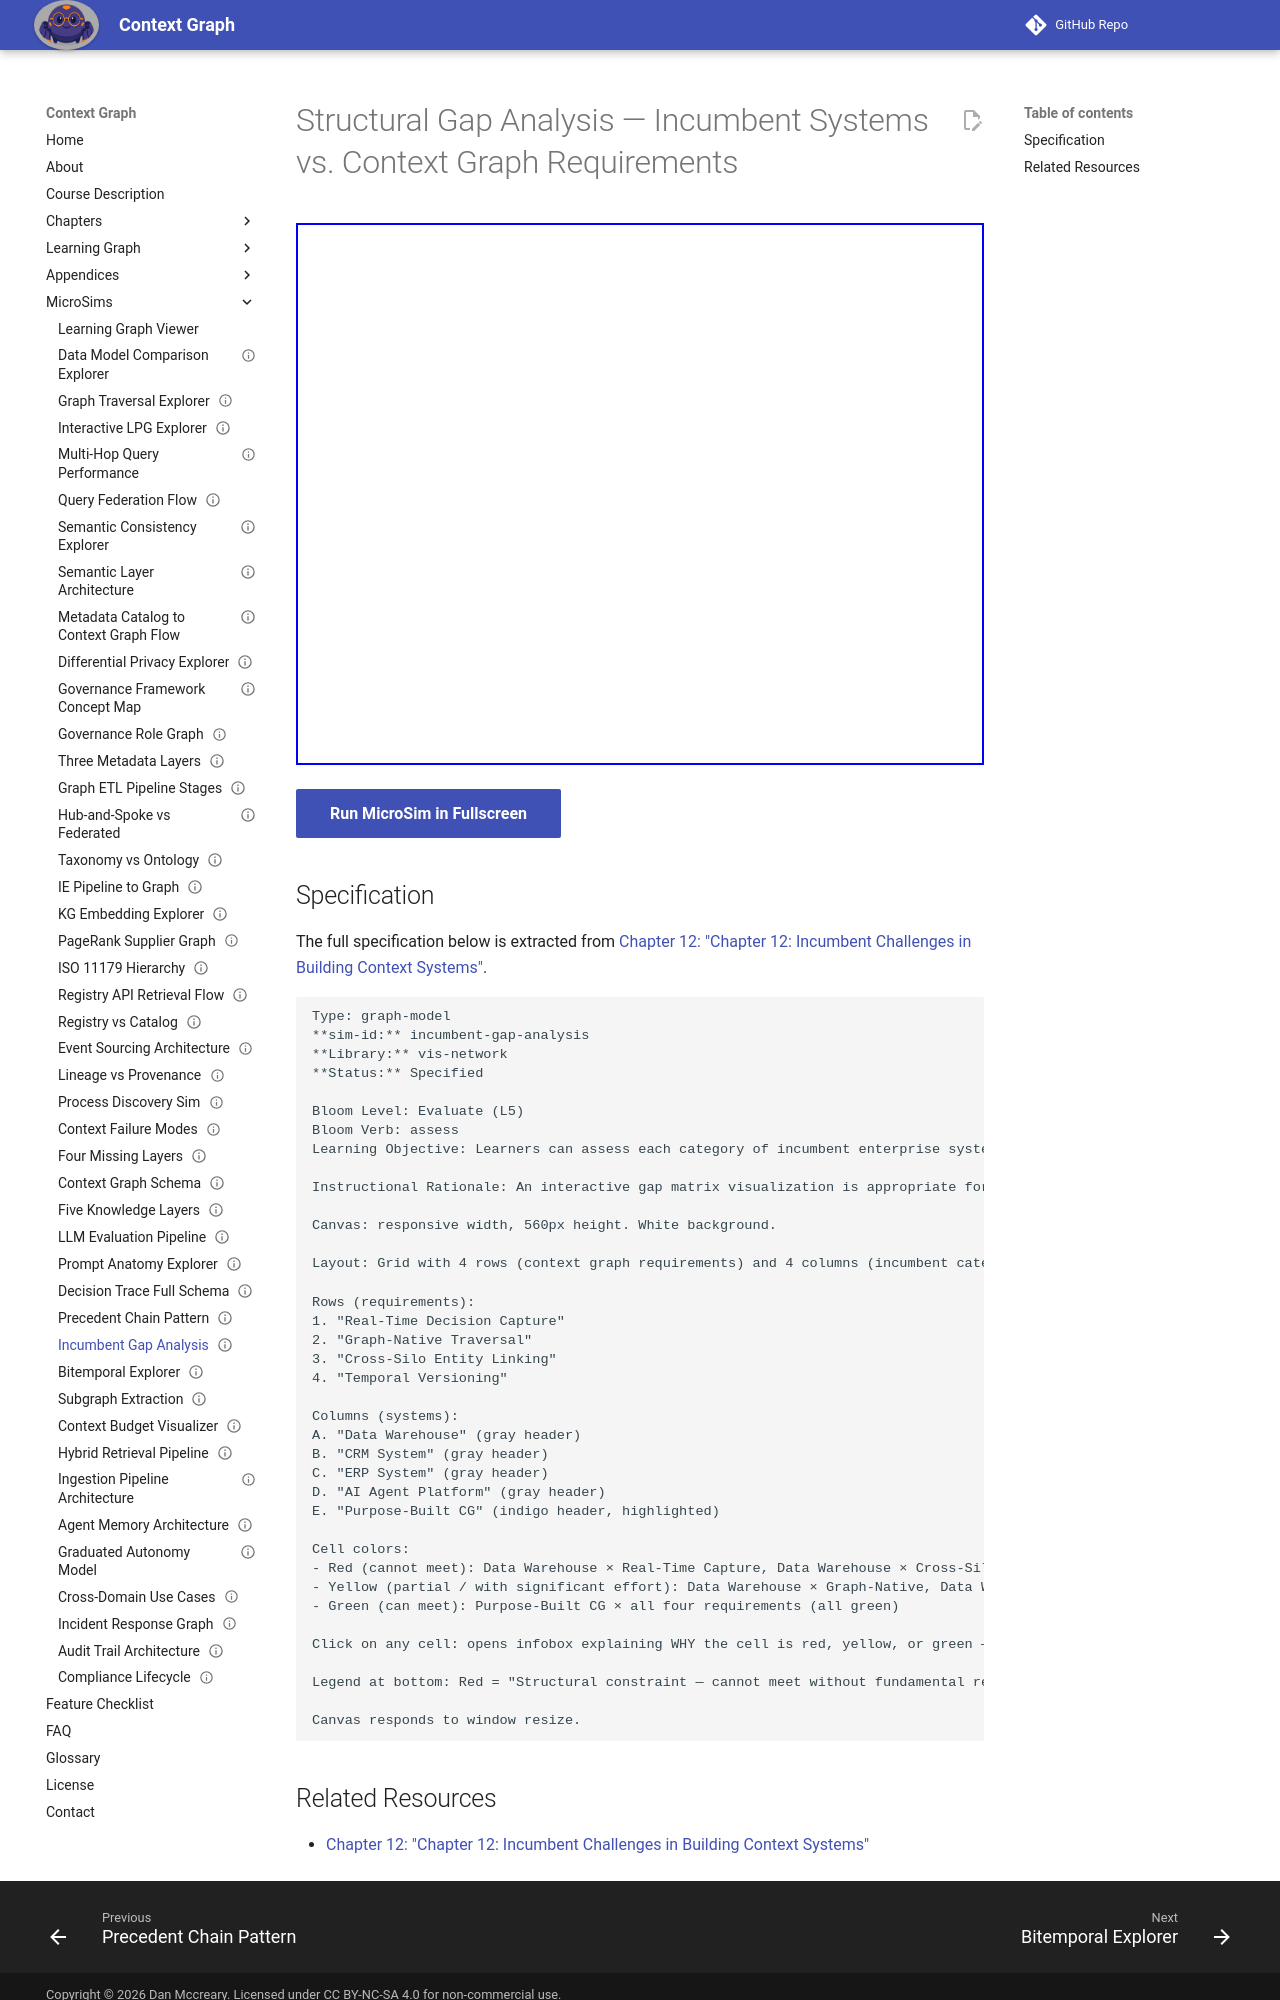

repository: dmccreary/context-graph · page: sims/incumbent-gap-analysis/index.html · generator: mkdocs

---
title: Structural Gap Analysis — Incumbent Systems vs. Context Graph Requirements
description: Learners can assess each category of incumbent enterprise system against the four requirements of a context graph, identifying the structural constraint that prevents full compliance.
status: implemented
library: vis-network
bloom_level: Evaluate (L5)
---

# Structural Gap Analysis — Incumbent Systems vs. Context Graph Requirements



<iframe src="main.html" width="100%" height="542" scrolling="no"></iframe>

[Run MicroSim in Fullscreen](main.html){ .md-button .md-button--primary }

## Specification

The full specification below is extracted from
[Chapter 12: "Chapter 12: Incumbent Challenges in Building Context Systems"](../../chapters/12-incumbent-challenges/index.md).

```text
Type: graph-model
**sim-id:** incumbent-gap-analysis
**Library:** vis-network
**Status:** Specified

Bloom Level: Evaluate (L5)
Bloom Verb: assess
Learning Objective: Learners can assess each category of incumbent enterprise system against the four requirements of a context graph, identifying the structural constraint that prevents full compliance.

Instructional Rationale: An interactive gap matrix visualization is appropriate for the Evaluate objective — learners must judge each incumbent's fitness for purpose, which requires comparing capabilities against requirements rather than just recalling facts.

Canvas: responsive width, 560px height. White background.

Layout: Grid with 4 rows (context graph requirements) and 4 columns (incumbent categories) plus a 5th column for Purpose-Built. Total: 4 × 5 grid of colored cells.

Rows (requirements):
1. "Real-Time Decision Capture"
2. "Graph-Native Traversal"
3. "Cross-Silo Entity Linking"
4. "Temporal Versioning"

Columns (systems):
A. "Data Warehouse" (gray header)
B. "CRM System" (gray header)
C. "ERP System" (gray header)
D. "AI Agent Platform" (gray header)
E. "Purpose-Built CG" (indigo header, highlighted)

Cell colors:
- Red (cannot meet): Data Warehouse × Real-Time Capture, Data Warehouse × Cross-Silo, CRM × Graph-Native, CRM × Temporal Versioning, ERP × Cross-Silo, ERP × Graph-Native, AI Agent × Temporal Versioning, AI Agent × Cross-Silo
- Yellow (partial / with significant effort): Data Warehouse × Graph-Native, Data Warehouse × Temporal Versioning, CRM × Real-Time, CRM × Cross-Silo, ERP × Real-Time, ERP × Temporal Versioning, AI Agent × Real-Time, AI Agent × Graph-Native
- Green (can meet): Purpose-Built CG × all four requirements (all green)

Click on any cell: opens infobox explaining WHY the cell is red, yellow, or green — including the specific architectural constraint that causes the red/yellow rating and the specific design feature that makes the purpose-built system green.

Legend at bottom: Red = "Structural constraint — cannot meet without fundamental redesign", Yellow = "Partial — achievable with significant integration tax", Green = "Native capability".

Canvas responds to window resize.
```
